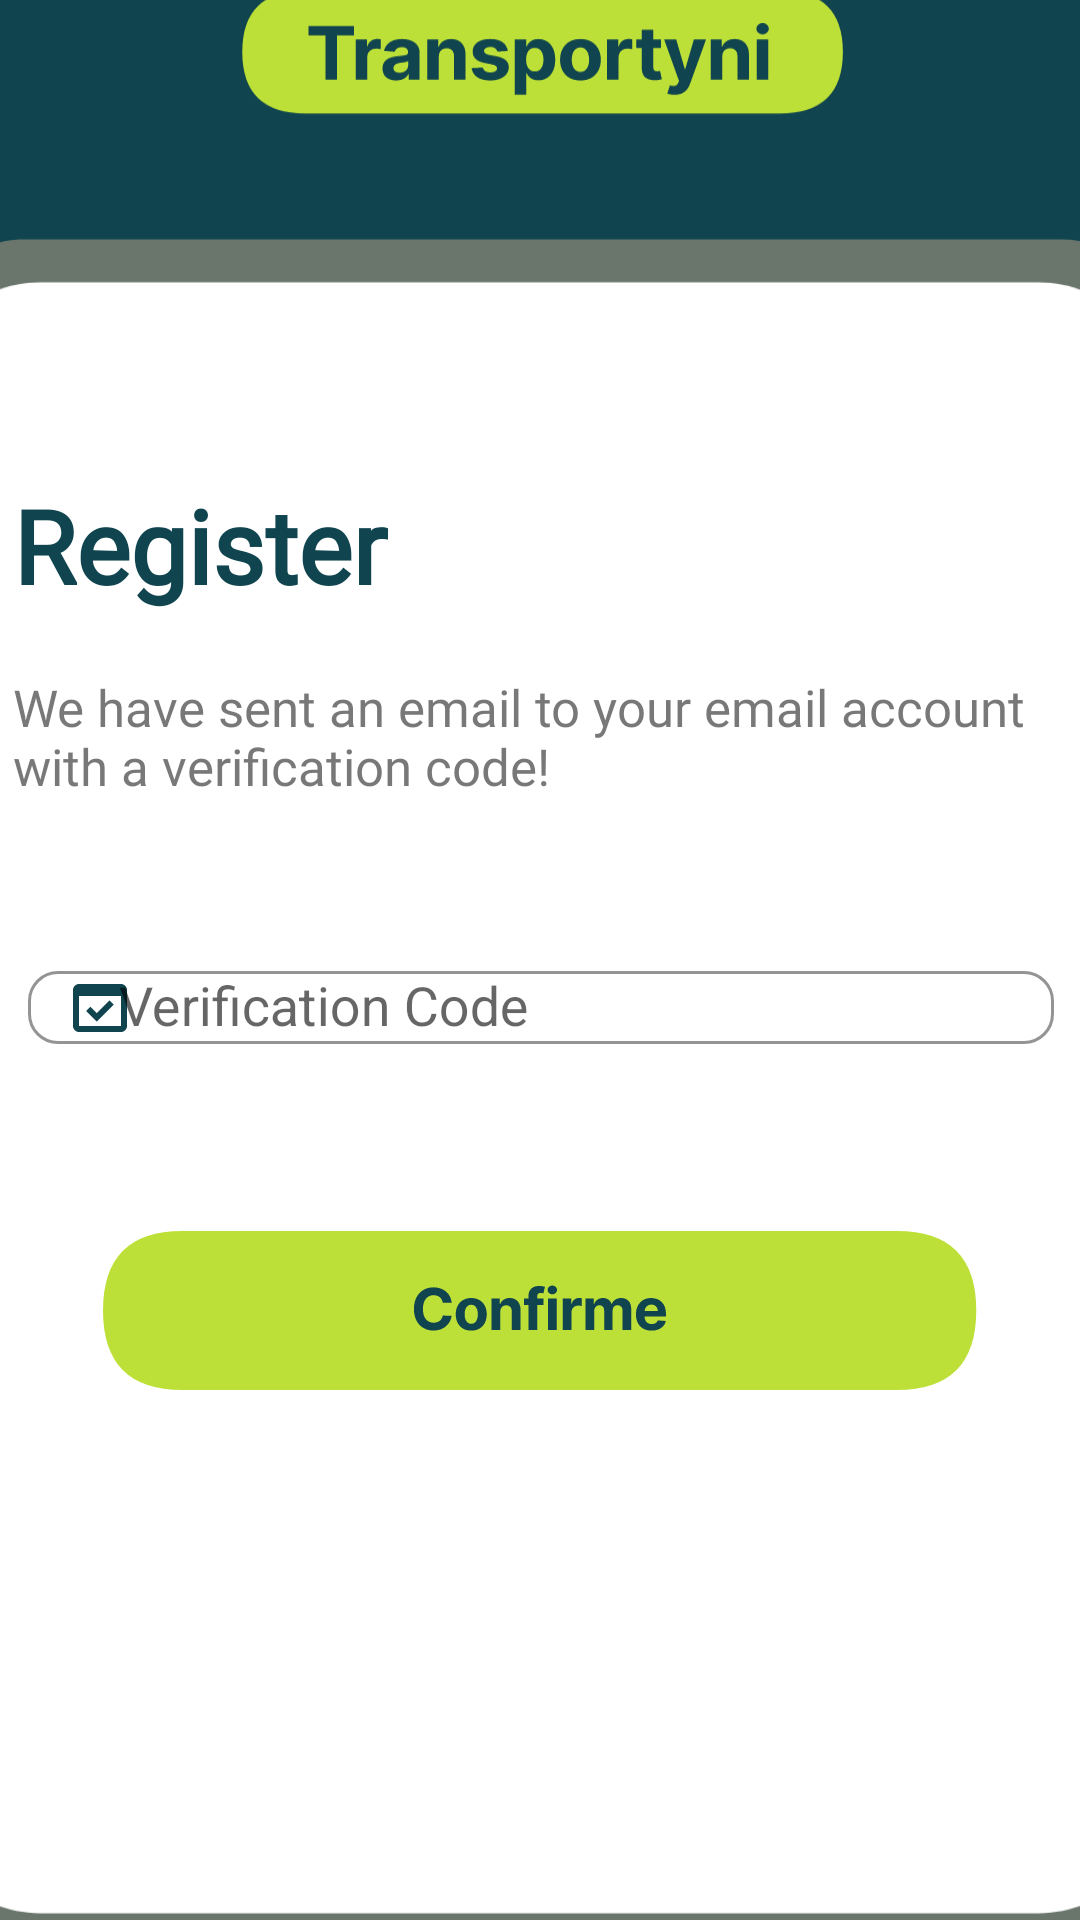

Layout XML and referenced resources for this Android screen:
<!-- AndroidManifest.xml: application theme Theme.MyApplication -->
<!-- res/layout/activity_confirmation_account.xml -->
<?xml version="1.0" encoding="utf-8"?>
<androidx.constraintlayout.widget.ConstraintLayout xmlns:android="http://schemas.android.com/apk/res/android"
    xmlns:app="http://schemas.android.com/apk/res-auto"
    xmlns:tools="http://schemas.android.com/tools"
    android:layout_width="match_parent"
    android:layout_height="match_parent"
    tools:context=".ConfirmationAccount">

    <LinearLayout
        android:layout_width="412dp"
        android:layout_height="733dp"
        android:layout_marginTop="10dp"
        android:background="@drawable/ic_android_black_24dp"
        android:orientation="vertical"
        app:layout_constraintBottom_toBottomOf="parent"
        app:layout_constraintEnd_toEndOf="parent"
        app:layout_constraintStart_toStartOf="parent"
        app:layout_constraintTop_toTopOf="parent">

        <TextView
            android:id="@+id/Register"
            android:layout_width="match_parent"
            android:layout_height="wrap_content"
            android:layout_marginStart="30dp"
            android:layout_marginTop="200dp"
            android:layout_marginEnd="30dp"
            android:fontFamily="@font/inter_medium"
            android:text="Register"
            android:textColor="#10454F"
            android:textSize="34sp"
            android:textStyle="bold" />


        <TextView
            android:id="@+id/wehavesenttxt"
            android:layout_width="match_parent"
            android:layout_height="wrap_content"
            android:layout_marginStart="30dp"
            android:layout_marginTop="20dp"
            android:layout_marginEnd="30dp"
            android:fontFamily="@font/inter_medium"
            android:text="We have sent an email to your email account with a verification code!"
            android:textColor="#9C222222"
            android:textSize="17sp"
            android:typeface="normal" />

        <com.google.android.material.textfield.TextInputLayout
            android:id="@+id/verificationcodetxt"
            android:layout_width="match_parent"
            android:layout_height="wrap_content"
            android:layout_marginLeft="20dp"
            android:layout_marginTop="40dp"
            android:layout_marginRight="20dp"
            app:boxBackgroundMode="outline"
            app:boxCornerRadiusBottomEnd="10dp"
            app:boxCornerRadiusBottomStart="10dp"
            app:boxCornerRadiusTopEnd="10dp"
            app:boxCornerRadiusTopStart="10dp"
            app:errorEnabled="true"
            app:layout_constraintEnd_toEndOf="parent"
            app:layout_constraintStart_toStartOf="parent"
            app:layout_constraintTop_toBottomOf="@+id/verficationCode"
            app:shapeAppearanceOverlay="@null"
            app:startIconDrawable="@drawable/ic_baseline_domain_verification_24"
            app:startIconTint="@color/colorPrimary">

            <com.google.android.material.textfield.TextInputEditText
                android:id="@+id/verficationCode"
                android:layout_width="match_parent"
                android:layout_height="wrap_content"
                android:layout_marginLeft="15dp"
                android:layout_marginTop="20dp"
                android:layout_marginRight="15dp"
                android:background="@null"
                android:hint="       Verification Code"
                android:inputType="text"
                android:password="false"
                android:shadowColor="#D3D3D3" />

        </com.google.android.material.textfield.TextInputLayout>

        <Button

            android:id="@+id/Confirmbtn"
            android:layout_width="match_parent"
            android:layout_height="wrap_content"
            android:layout_marginLeft="60dp"
            android:layout_marginTop="30dp"
            android:layout_marginRight="60dp"
            android:background="@drawable/confirmbtn"
            android:contentDescription="@string/app_name"
            android:textColor="#FFFFFF"
            android:textStyle="bold"
            app:cornerRadius="10dp" />

    </LinearLayout>
</androidx.constraintlayout.widget.ConstraintLayout>
<!-- resources referenced by this layout -->
<resources>
  <color name="colorPrimary">#10454F</color>
  <!-- drawable confirmbtn: vector/xml drawable (drawable, 7174 chars, omitted) -->
  <!-- drawable ic_android_black_24dp: vector/xml drawable (drawable, 10458 chars, omitted) -->
  <!-- drawable ic_baseline_domain_verification_24 (drawable) -->
  <vector android:height="24dp" android:tint="#10454F"
      android:viewportHeight="24" android:viewportWidth="24"
      android:width="24dp" xmlns:android="http://schemas.android.com/apk/res/android">
      <path android:fillColor="@android:color/white" android:pathData="M16.6,10.88l-1.42,-1.42l-4.24,4.25l-2.12,-2.13l-1.42,1.42l3.54,3.54z"/>
      <path android:fillColor="@android:color/white" android:pathData="M19,4H5C3.89,4 3,4.9 3,6v12c0,1.1 0.89,2 2,2h14c1.1,0 2,-0.9 2,-2V6C21,4.9 20.11,4 19,4zM19,18H5V8h14V18z"/>
  </vector>
  <string name="app_name">My Application</string>
  <style name="Theme.MyApplication" parent="Theme.AppCompat.Light.NoActionBar">
          
          <item name="colorPrimary">@color/colorPrimary</item>
          <item name="colorPrimaryVariant">@color/colorPrimaryLight</item>
          <item name="colorOnPrimary">@color/colorPrimaryLight</item>
          
          <item name="colorSecondary">@color/colorSecondaryLight</item>
          <item name="colorSecondaryVariant">@color/colorSecondaryLight</item>
          <item name="colorOnSecondary">@color/colorSecondaryLight</item>
          
          <item name="android:statusBarColor">?attr/colorPrimaryVariant</item>
          
      </style>
  <color name="colorPrimaryLight">#7ee9c2</color>
  <color name="colorSecondaryLight">#cefff8</color>
</resources>
